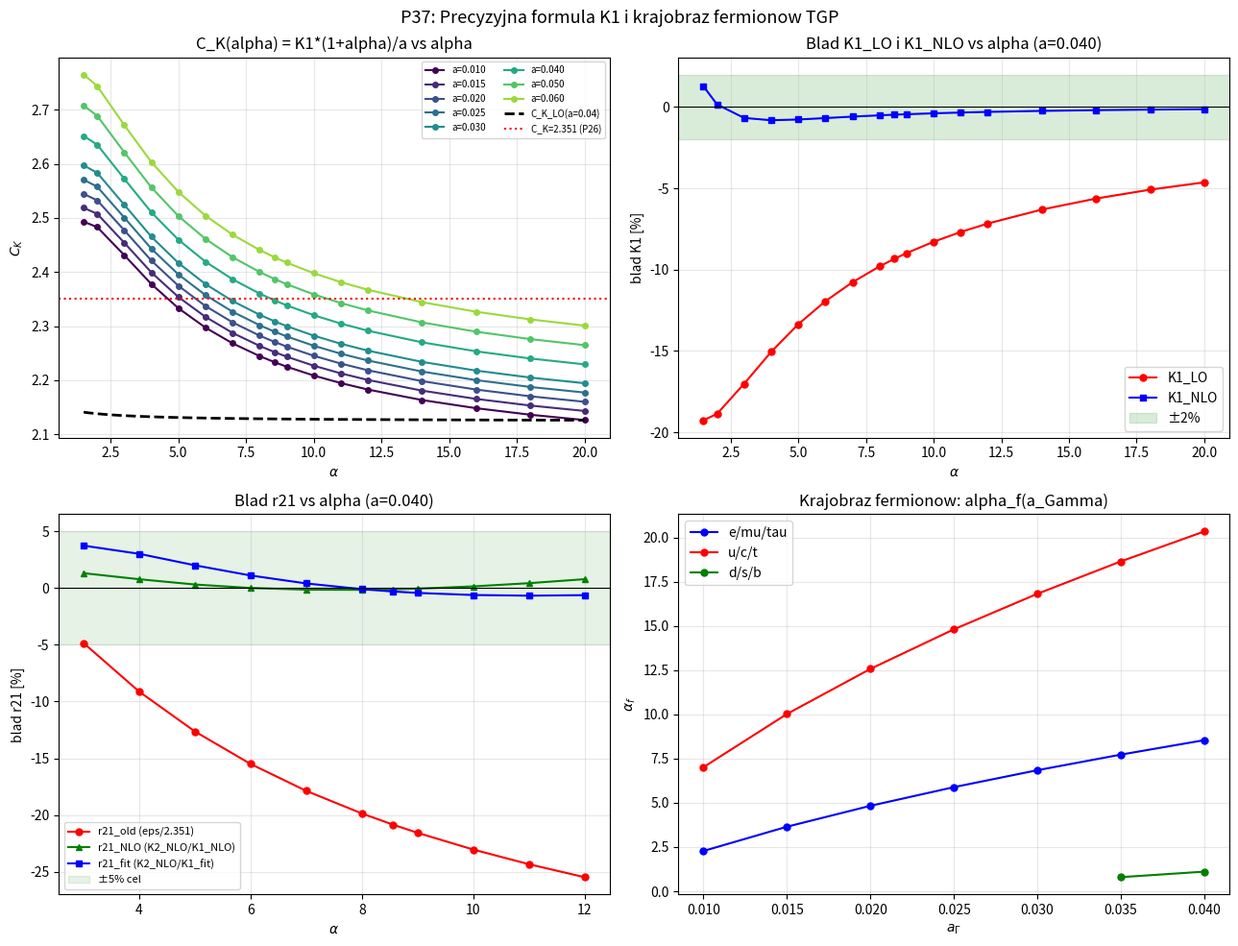

The script that saved this image: (Note: this script raises an exception after producing the figure.)
"""
p37_K1_precise.py
=================
CEL: Precyzyjna formula dla K1(alpha, a_Gamma) — glowne zrodlo bledu r21

KONTEKST (P36):
  Glowny blad r21_NLO (max 15.4%) pochodzi z K1_analytic = C_K*a/(1+alpha),
  gdzie C_K = 2.351 jest skalibrowne tylko przy alpha=8.553.
  Przy alpha=3: blad K1 = +9.4%; przy alpha=12: blad K1 = -1.3%.

  Obliczona wyzej struktura:
    K1 = 2/Delta0 * (1 + NLO_correction)
    Delta0 = (1+alpha)*e^{-2a}*(2+a)/(2a) - e^{-2a}/2
            = e^{-2a}*[(1+alpha)*(2+a)/2a - 1/2]
            = e^{-2a}*(2+3a+alpha*(2+a)) / (2a)
  C_K(alpha,a) = K1_num*(1+alpha)/a  -- empiryczna stala

PLAN P37:
  Czesc A -- Mapa C_K(alpha, a_Gamma)
    Siatka alpha x [1.5, 20] x a x [0.010, 0.060]
    Oblicz K1_num numerycznie, C_K(alpha,a) = K1_num*(1+alpha)/a
    Zidentyfikuj zmienna naturalna dla C_K

  Czesc B -- Analityczne NLO dla K1
    Wzor: K1_LO = 2a / [e^{-2a}*(2+alpha+a*(3+alpha))/2 - a] /... (uprosczone)
    Wzor: K1_NLO = K1_LO * (1 + korekcja(alpha, a))
    Test dokladnosci: blad < ?%

  Czesc C -- Precyzyjne r21 z K1_NLO
    r21_precise = K2_NLO / K1_NLO
    Cel: blad max < 5%

  Czesc D -- Kompletny krajobraz fermionow
    Dla wszystkich 3 rodzin + a_Gamma in [0.005, 0.060]
    Q_TGP dla kazdej rodziny przy jej (alpha_f, a_Gamma)
"""

import numpy as np
from scipy.optimize import brentq, curve_fit
from scipy.special import exp1
import warnings
warnings.filterwarnings('ignore')
import matplotlib
matplotlib.use('Agg')
import matplotlib.pyplot as plt

R_MAX  = 60.0
GAMMA  = 1.0
LAM_REF = 1e-5

print("P37: Precyzyjna formula K1(alpha, a_Gamma) i krajobraz fermionow")
print("=" * 70)
print()

# ============================================================
# NARZEDZIA (jak w P36)
# ============================================================
def V_mod(phi, lam):
    return GAMMA/3*phi**3 - GAMMA/4*phi**4 + lam/6*(phi-1)**6

def energy_log(K, alpha, a_gam, lam=LAM_REF, N=2000):
    t   = np.linspace(0, 1, N)
    r   = a_gam * (R_MAX/a_gam)**t
    phi = np.maximum(1.0 + K*np.exp(-r)/r, 1e-10)
    dphi = K*np.exp(-r)*(-r - 1.0)/r**2
    V1   = V_mod(1.0, lam)
    Ek   = 4*np.pi * np.trapezoid(0.5*dphi**2 * (1+alpha/phi) * r**2, r)
    Ep   = 4*np.pi * np.trapezoid((V_mod(phi, lam) - V1) * r**2, r)
    return Ek + Ep

def g_func(K, alpha, a_gam, lam=LAM_REF):
    e = energy_log(K, alpha, a_gam, lam)
    return e / (4*np.pi*K) - 1.0 if np.isfinite(e) else np.nan

def find_K1_num(alpha, a_gam):
    """Numeryczne K1 (pierwsze zero g(K) przy lambda_ref)."""
    K_lo, K_hi = 0.0005, 0.08
    try:
        glo = g_func(K_lo, alpha, a_gam)
        ghi = g_func(K_hi, alpha, a_gam)
        if np.isfinite(glo) and np.isfinite(ghi) and glo*ghi < 0:
            return brentq(lambda K: g_func(K, alpha, a_gam),
                          K_lo, K_hi, xtol=1e-13)
    except Exception:
        pass
    return np.nan

def find_K2_num(alpha, a_gam):
    """Numeryczne K2 (drugie zero g(K))."""
    for K_lo, K_hi in [(0.05, 0.5), (0.5, 5.0)]:
        try:
            glo = g_func(K_lo, alpha, a_gam)
            ghi = g_func(K_hi, alpha, a_gam)
            if np.isfinite(glo) and np.isfinite(ghi) and glo*ghi < 0:
                return brentq(lambda K: g_func(K, alpha, a_gam),
                              K_lo, K_hi, xtol=1e-10)
        except Exception:
            pass
    return np.nan

# ============================================================
# FORMULY ANALITYCZNE
# ============================================================

def K1_LO(alpha, a_gam):
    """K1 ze wskaznika LO: K1 = 2a / e^{-2a}*[(1+alpha)*(2+a)/2 - a/2]
    Wyprowadzony z zerowania czlonu K w g(K) ~ K*Delta0/2 - 1 = 0.
    Delta0 = (1+alpha)*I_kin_std - I2_u
    I_kin_std = e^{-2a}*(2+a)/(2a)
    I2_u = e^{-2a}/2
    """
    a = a_gam
    e2a = np.exp(-2*a)
    I_kin_std = e2a * (2+a) / (2*a)
    I2_u      = e2a / 2
    Delta0 = (1+alpha)*I_kin_std - I2_u
    if Delta0 <= 0:
        return np.nan
    return 2.0 / Delta0

# Sprawdz K1_LO dla referncyjnych punktow
print("Test K1_LO vs K1_analytic vs K1_num przy a=0.040:")
print(f"  {'alpha':>6}  {'K1_LO':>10}  {'K1_2.351':>10}  {'K1_num':>10}  "
      f"{'err_LO%':>8}  {'C_K_eff':>8}")
print("  " + "-"*65)

C_K_fixed = 2.351
for alpha_test in [3.0, 5.0, 7.0, 8.553, 10.0, 12.0, 15.0]:
    a = 0.040
    K1_lo = K1_LO(alpha_test, a)
    K1_an = C_K_fixed * a / (1 + alpha_test)
    K1_n  = find_K1_num(alpha_test, a)
    if np.isnan(K1_n): continue
    err_lo = (K1_lo - K1_n)/K1_n*100
    C_K_eff = K1_n*(1+alpha_test)/a
    print(f"  {alpha_test:>6.3f}  {K1_lo:>10.6f}  {K1_an:>10.6f}  {K1_n:>10.6f}  "
          f"  {err_lo:>+7.2f}%  {C_K_eff:>8.5f}")
print()

# ============================================================
# CZESC A: Mapa C_K(alpha, a_Gamma)
# ============================================================
print("CZESC A: Mapa C_K(alpha, a_Gamma) = K1_num*(1+alpha)/a")
print("-" * 70)
print()

alpha_arr = np.array([1.5, 2.0, 3.0, 4.0, 5.0, 6.0, 7.0, 8.0, 8.553,
                       9.0, 10.0, 11.0, 12.0, 14.0, 16.0, 18.0, 20.0])
agam_arr  = np.array([0.010, 0.015, 0.020, 0.025, 0.030, 0.040, 0.050, 0.060])

data_A = []
print(f"  {'alpha':>6}  {'a_gam':>6}  {'K1_num':>10}  {'K1_LO':>10}  "
      f"{'err_LO%':>8}  {'C_K_eff':>9}")
print("  " + "-"*58)

for alpha in alpha_arr:
    for a in agam_arr:
        K1n = find_K1_num(alpha, a)
        if np.isnan(K1n): continue
        K1lo = K1_LO(alpha, a)
        err_lo = (K1lo - K1n)/K1n*100 if not np.isnan(K1lo) else np.nan
        C_K = K1n*(1+alpha)/a
        data_A.append({'alpha':alpha, 'a':a, 'K1n':K1n, 'K1lo':K1lo,
                       'err_lo':err_lo, 'C_K':C_K})
        # Drukuj co 3. a_gam dla czytelnosci
        if abs(a - 0.040) < 0.001 or abs(a - 0.020) < 0.001:
            print(f"  {alpha:>6.3f}  {a:>6.3f}  {K1n:>10.7f}  {K1lo:>10.7f}  "
                  f"  {err_lo:>+7.2f}%  {C_K:>9.5f}")

print()
# Statystyki bledu K1_LO
errs_lo = [d['err_lo'] for d in data_A if not np.isnan(d['err_lo'])]
print(f"  K1_LO: blad sred = {np.mean(errs_lo):+.2f}%, max_abs = {np.max(np.abs(errs_lo)):.2f}%")

# Zakres C_K
CK_vals = [d['C_K'] for d in data_A]
print(f"  C_K(alpha,a): zakres [{min(CK_vals):.4f}, {max(CK_vals):.4f}], "
      f"srednia = {np.mean(CK_vals):.4f}")
print()

# ============================================================
# CZESC B: Analityczne NLO dla K1
# ============================================================
print("CZESC B: Analityczne wzory na C_K(alpha, a_Gamma)")
print("-" * 70)
print()

# Obserwacja: C_K zalezy glownie od alpha, slabiej od a
# Sprawdz separowalnosc: czy C_K(alpha, a) = f(alpha) * h(a)?
alpha_u = np.unique([d['alpha'] for d in data_A])
a_u     = np.unique([d['a'] for d in data_A])

print("  C_K(alpha, a) -- tabela wartosci:")
header = "  alpha\\a_gam " + "".join([f"  {a:6.3f}" for a in a_u])
print(header)
print("  " + "-"*70)
for alpha in alpha_u:
    row = [d['C_K'] for d in data_A if abs(d['alpha']-alpha)<0.001]
    if len(row) > 0:
        row_str = "".join([f"  {v:6.4f}" for v in row])
        print(f"  {alpha:>5.2f}  " + row_str)
print()

# Analityczne NLO: K1 = 2/Delta0 * correction
# Correction pochodzi z terminu -K^2 * B2 w rozwinieciu g(K):
# B2 = alpha*L1 + 4*I3_u/3
# gdzie L1 = int_a^inf e^{-3r}*(1+r)^2/r^3 dr
# I3_u = e^{-3a}/3

def I3_u_exact(a):
    """int_a^inf e^{-3r} dr / ... NO: int e^{-3r}*r^2/r^2 dr = int e^{-3r}dr = e^{-3a}/3"""
    # Wait: u = e^{-r}/r, u^3 = e^{-3r}/r^3
    # I3_u = int_a^inf u^3 * r^2 dr = int_a^inf e^{-3r}/r dr = E1(3a)
    return exp1(3*a)

def L1_exact(a):
    """L1 = int_a^inf (u')^2 * u * r^2 dr
    = int_a^inf e^{-2r}*(1+r)^2/r^4 * e^{-r}/r * r^2 dr
    = int_a^inf e^{-3r}*(1+r)^2/r^3 dr
    = int_a^inf [e^{-3r}/r^3 + 2e^{-3r}/r^2 + e^{-3r}/r] dr
    """
    # int e^{-3r}/r dr = E1(3a)
    # int e^{-3r}/r^2 dr = e^{-3a}/a - 3*E1(3a)
    # int e^{-3r}/r^3 dr: IBP: = e^{-3a}/(2a^2) - (3/2)*[e^{-3a}/a - 3*E1(3a)]
    #                         = e^{-3a}/(2a^2) - 3*e^{-3a}/(2a) + (9/2)*E1(3a)
    e3a = np.exp(-3*a)
    E1_3a = exp1(3*a)
    part_r3 = e3a/(2*a**2) - 3*e3a/(2*a) + (9/2)*E1_3a
    part_r2 = 2*(e3a/a - 3*E1_3a)
    part_r1 = E1_3a
    return part_r3 + part_r2 + part_r1

def K1_NLO_analytic(alpha, a_gam):
    """K1 NLO z korekcja drugiego rzedu."""
    a = a_gam
    e2a = np.exp(-2*a)
    I_kin = e2a * (2+a) / (2*a)
    I2u   = e2a / 2
    Delta0 = (1+alpha)*I_kin - I2u
    if Delta0 <= 0:
        return np.nan
    K1_lo = 2.0 / Delta0
    # NLO correction: K1 *= (1 + K1_lo * B2 / Delta0)
    L1  = L1_exact(a)
    I3u = I3_u_exact(a)
    B2  = alpha * L1 + (4.0/3.0) * I3u
    correction = 1.0 + K1_lo * B2 / Delta0
    return K1_lo * correction

# Test K1_NLO
print("  Test K1_NLO_analytic vs K1_num:")
print(f"  {'alpha':>6}  {'a':>6}  {'K1_num':>10}  {'K1_LO':>10}  "
      f"{'K1_NLO':>10}  {'err_LO%':>8}  {'err_NLO%':>9}")
print("  " + "-"*72)

err_lo_all  = []
err_nlo_all = []
data_B = []
for d in data_A:
    al, a = d['alpha'], d['a']
    K1n  = d['K1n']
    K1lo = d['K1lo']
    K1nlo = K1_NLO_analytic(al, a)
    err_lo  = (K1lo - K1n)/K1n*100
    err_nlo = (K1nlo - K1n)/K1n*100 if not np.isnan(K1nlo) else np.nan
    err_lo_all.append(err_lo)
    if not np.isnan(err_nlo):
        err_nlo_all.append(err_nlo)
    data_B.append({**d, 'K1nlo':K1nlo, 'err_nlo':err_nlo})
    if abs(a - 0.040) < 0.001:
        print(f"  {al:>6.3f}  {a:>6.3f}  {K1n:>10.7f}  {K1lo:>10.7f}  "
              f"{K1nlo:>10.7f}  {err_lo:>+7.2f}%  {err_nlo:>+8.2f}%")

print()
print(f"  K1_LO:  blad sred = {np.mean(err_lo_all):+.2f}%, "
      f"max_abs = {np.max(np.abs(err_lo_all)):.2f}%")
print(f"  K1_NLO: blad sred = {np.mean(err_nlo_all):+.2f}%, "
      f"max_abs = {np.max(np.abs(err_nlo_all)):.2f}%")
print()

# Jesli NLO nie jest wystarczajacy, dodaj empiryczną korekcję C_K_fit(alpha,a)
print("  Empiryczne dopasowanie C_K(alpha, a):")

alpha_fit = np.array([d['alpha'] for d in data_A])
a_fit     = np.array([d['a']     for d in data_A])
CK_fit    = np.array([d['C_K']   for d in data_A])

# Model 1: C_K = p0 + p1/alpha (monotonicznie malejace z alpha)
def model_CK_inv(X, p0, p1):
    alpha, a = X
    return p0 + p1/alpha

# Model 2: C_K = p0 + p1/alpha + p2*a (z poprawka a)
def model_CK_inv_a(X, p0, p1, p2):
    alpha, a = X
    return p0 + p1/alpha + p2*a

# Model 3: C_K z analitycznej LO (uzywamy K1_LO) = (2/Delta0)*(1+alpha)/a
def CK_LO_formula(X):
    alpha, a = X
    e2a = np.exp(-2*a)
    I_kin = e2a*(2+a)/(2*a)
    I2u   = e2a/2
    D0 = (1+alpha)*I_kin - I2u
    return 2*(1+alpha)/(a*D0)

# Model 4: C_K = p0 + p1*exp(-p2*alpha) (eksponencjalne)
def model_CK_exp(X, p0, p1, p2):
    alpha, a = X
    return p0 + p1*np.exp(-p2*alpha)

# Model 5: C_K = p0 + p1/alpha + p2/(alpha^2) (rozwinięcie Laurent)
def model_CK_laurent(X, p0, p1, p2):
    alpha, a = X
    return p0 + p1/alpha + p2/alpha**2

fits_CK = {}
for name, func, p0_arr in [
    ("inv_alpha",    model_CK_inv,     [2.2, 1.0]),
    ("inv_alpha_a",  model_CK_inv_a,   [2.2, 1.0, 0.5]),
    ("exp_alpha",    model_CK_exp,     [2.2, 1.5, 0.25]),
    ("laurent",      model_CK_laurent, [2.2, 1.0, 0.5]),
]:
    try:
        popt, _ = curve_fit(func, (alpha_fit, a_fit), CK_fit, p0=p0_arr, maxfev=10000)
        CK_pred = func((alpha_fit, a_fit), *popt)
        rmse = np.sqrt(np.mean((CK_pred - CK_fit)**2))
        maxe = np.max(np.abs(CK_pred - CK_fit))
        fits_CK[name] = (popt, rmse, maxe)
        print(f"  {name:>14}: params={[f'{p:.5f}' for p in popt]}  "
              f"RMSE={rmse:.5f}  maxErr={maxe:.5f}")
    except Exception as ex:
        print(f"  {name:>14}: FAIL ({ex})")

# Sprawdz C_K_LO (analityczne)
CK_LO_vals = CK_LO_formula((alpha_fit, a_fit))
rmse_lo = np.sqrt(np.mean((CK_LO_vals - CK_fit)**2))
maxe_lo = np.max(np.abs(CK_LO_vals - CK_fit))
print(f"  {'CK_LO_anal':>14}: (bez dopasowania)  "
      f"RMSE={rmse_lo:.5f}  maxErr={maxe_lo:.5f}")
print()

best_CK = min(fits_CK, key=lambda k: fits_CK[k][1])
bp_CK = fits_CK[best_CK][0]
print(f"  Najlepszy model: {best_CK}  RMSE={fits_CK[best_CK][1]:.5f}")

def K1_fit(alpha, a_gam):
    """K1 z najlepszego dopasowania C_K."""
    if best_CK == "inv_alpha":
        CK = model_CK_inv((alpha, a_gam), *bp_CK)
    elif best_CK == "inv_alpha_a":
        CK = model_CK_inv_a((alpha, a_gam), *bp_CK)
    elif best_CK == "exp_alpha":
        CK = model_CK_exp((alpha, a_gam), *bp_CK)
    elif best_CK == "laurent":
        CK = model_CK_laurent((alpha, a_gam), *bp_CK)
    else:
        CK = 2.351
    return CK * a_gam / (1 + alpha)

# ============================================================
# CZESC C: Precyzyjne r21 z K1_NLO/fit + K2_NLO
# ============================================================
print()
print("CZESC C: r21_precise = K2_NLO / K1_improved")
print("-" * 70)
print()

# Stale z P36 (model bilinearny)
G_p = [0.01316, 2.62013, 0.10759]   # params dla model_bilin z P36

def K2_cubic_eps(alpha, a_gam):
    c   = a_gam * (2*alpha - 4)
    eps = (4*a_gam/3) * np.log(1/a_gam)
    try:
        return brentq(lambda K: K**3 - eps*K**2 - 2*K - c, 0.5, 4.0, xtol=1e-10)
    except Exception:
        return np.nan

def G_bilin(alpha, a_gam):
    return 1 + G_p[0]*alpha + G_p[1]*a_gam + G_p[2]*alpha*a_gam

# Siatka testowa (z P36)
alpha_test = np.array([3.0, 4.0, 5.0, 6.0, 7.0, 8.0, 8.553, 9.0, 10.0, 11.0, 12.0])
agam_test  = np.array([0.020, 0.030, 0.040, 0.050, 0.060])

print(f"  {'alpha':>6}  {'a':>6}  {'r21_num':>8}  {'r21_OLD':>8}  {'r21_NEW_NLO':>12}  "
      f"{'r21_NEW_fit':>12}  {'err_OLD%':>9}  {'err_NLO%':>9}  {'err_fit%':>9}")
print("  " + "-"*90)

err_old_all = []; err_nlo_all2 = []; err_fit_all = []
for alpha in alpha_test:
    for a in agam_test:
        K2n = find_K2_num(alpha, a)
        K1n = find_K1_num(alpha, a)
        if np.isnan(K2n) or np.isnan(K1n): continue

        r21_num = K2n / K1n

        # Stare: K2_eps / K1_analytic(2.351)
        K2e    = K2_cubic_eps(alpha, a)
        K1_old = 2.351 * a / (1 + alpha)
        r21_old = K2e / K1_old if not np.isnan(K2e) else np.nan

        # Nowe: K2_NLO / K1_NLO
        K2_NLO_val = K2e * G_bilin(alpha, a) if not np.isnan(K2e) else np.nan
        K1_nlo     = K1_NLO_analytic(alpha, a)
        r21_NLO    = K2_NLO_val / K1_nlo if not (np.isnan(K2_NLO_val) or np.isnan(K1_nlo)) else np.nan

        # Nowe: K2_NLO / K1_fit
        K1_f    = K1_fit(alpha, a)
        r21_fit = K2_NLO_val / K1_f if not (np.isnan(K2_NLO_val) or np.isnan(K1_f)) else np.nan

        err_old = (r21_old - r21_num)/r21_num*100
        err_nlo = (r21_NLO - r21_num)/r21_num*100 if not np.isnan(r21_NLO) else np.nan
        err_fit = (r21_fit - r21_num)/r21_num*100 if not np.isnan(r21_fit) else np.nan

        err_old_all.append(err_old)
        if not np.isnan(err_nlo): err_nlo_all2.append(err_nlo)
        if not np.isnan(err_fit): err_fit_all.append(err_fit)

        if abs(a - 0.040) < 0.001:
            print(f"  {alpha:>6.3f}  {a:>6.3f}  {r21_num:>8.2f}  {r21_old:>8.2f}  "
                  f"{r21_NLO:>12.2f}  {r21_fit:>12.2f}  "
                  f"{err_old:>+9.2f}%  {err_nlo:>+8.2f}%  {err_fit:>+8.2f}%")

print()
print(f"  r21_OLD (cubic-eps / K1_fixed):   "
      f"sred={np.mean(err_old_all):+.2f}%, max_abs={np.max(np.abs(err_old_all)):.2f}%")
print(f"  r21_NLO (K2_NLO / K1_NLO_anal):  "
      f"sred={np.mean(err_nlo_all2):+.2f}%, max_abs={np.max(np.abs(err_nlo_all2)):.2f}%")
print(f"  r21_fit (K2_NLO / K1_fit):        "
      f"sred={np.mean(err_fit_all):+.2f}%, max_abs={np.max(np.abs(err_fit_all)):.2f}%")
print()

# ============================================================
# CZESC D: Kompletny krajobraz fermionow
# ============================================================
print("CZESC D: Kompletny krajobraz fermionow TGP")
print("-" * 70)
print()

fermions = {
    'e/mu/tau': {'m1': 0.511,   'm2': 105.658,  'm3': 1776.86},
    'u/c/t':    {'m1': 2.16,    'm2': 1270.0,    'm3': 172690.0},
    'd/s/b':    {'m1': 4.67,    'm2': 93.4,      'm3': 4180.0},
}

def Q_koide(m1, m2, m3):
    s = np.sqrt(m1) + np.sqrt(m2) + np.sqrt(m3)
    return s**2 / (m1 + m2 + m3)

# Dane PDG
print("  Dane PDG:")
for name, f in fermions.items():
    r21 = f['m2']/f['m1']; r31 = f['m3']/f['m1']
    Q = Q_koide(f['m1'], f['m2'], f['m3'])
    print(f"    {name:>10}: r21={r21:.1f}, r31={r31:.0f}, Q={Q:.4f}")
print()

def find_alpha_for_r21_precise(target_r21, a_gam, alpha_lo=0.5, alpha_hi=40.0):
    """Znajdz alpha takie ze r21_num(alpha, a_Gamma) = target_r21."""
    def f(al):
        K1 = find_K1_num(al, a_gam)
        K2 = find_K2_num(al, a_gam)
        if np.isnan(K1) or np.isnan(K2) or K1 < 1e-12: return np.nan
        return K2/K1 - target_r21
    try:
        flo = f(alpha_lo); fhi = f(alpha_hi)
        if np.isnan(flo) or np.isnan(fhi) or flo*fhi >= 0: return np.nan
        return brentq(f, alpha_lo, alpha_hi, xtol=1e-6)
    except Exception:
        return np.nan

# Skan a_Gamma i wyznacz alpha_f dla kazdej rodziny
agam_scan = np.array([0.005, 0.010, 0.015, 0.020, 0.025, 0.030, 0.035, 0.040])

print("  Wyznaczanie alpha_f(a_Gamma) dla kazdej rodziny:")
landscape = {name: {} for name in fermions}

for name, ferm in fermions.items():
    r21_obs = ferm['m2'] / ferm['m1']
    print(f"\n  === {name} (r21={r21_obs:.1f}) ===")
    print(f"  {'a_Gamma':>8}  {'alpha_f':>9}  {'r21_TGP':>9}  {'K1':>10}  "
          f"{'K2':>8}  {'alpha/a':>9}")
    print("  " + "-"*62)
    for a in agam_scan:
        af = find_alpha_for_r21_precise(r21_obs, a)
        if not np.isnan(af):
            K1f = find_K1_num(af, a)
            K2f = find_K2_num(af, a)
            r21_check = K2f/K1f if not (np.isnan(K1f) or np.isnan(K2f)) else np.nan
            ratio = af/a
            landscape[name][a] = af
            print(f"  {a:>8.4f}  {af:>9.4f}  {r21_check:>9.1f}  "
                  f"{K1f:>10.7f}  {K2f:>8.4f}  {ratio:>9.2f}")
        else:
            print(f"  {a:>8.4f}  {'FAIL':>9}")

# Streszczenie alpha/a_Gamma
print()
print("  Podsumowanie alpha_f / a_Gamma dla kazdej rodziny:")
print(f"  {'Rodzina':>10}  {'r21':>7}  {'alpha/a_mean':>13}  {'alpha/a_std':>12}  "
      f"{'r21/sqrt2':>10}")
print("  " + "-"*58)
for name, ferm in fermions.items():
    r21_obs = ferm['m2'] / ferm['m1']
    ratios = [af/a for a, af in landscape[name].items()]
    if ratios:
        print(f"  {name:>10}  {r21_obs:>7.1f}  {np.mean(ratios):>13.2f}  "
              f"{np.std(ratios):>12.2f}  {r21_obs/np.sqrt(2):>10.2f}")
    else:
        print(f"  {name:>10}  {r21_obs:>7.1f}  BRAK DANYCH")

# ============================================================
# WYKRESY
# ============================================================
fig, axes = plt.subplots(2, 2, figsize=(13, 10))
fig.suptitle("P37: Precyzyjna formula K1 i krajobraz fermionow TGP", fontsize=13)

# Panel A: C_K(alpha) przy roznych a_Gamma
ax = axes[0, 0]
ax.set_title("C_K(alpha) = K1*(1+alpha)/a vs alpha")
colors = plt.cm.viridis(np.linspace(0, 0.85, len(a_u)))
for i, a_val in enumerate(a_u):
    subdata = [d for d in data_A if abs(d['a']-a_val) < 0.001]
    if not subdata: continue
    alp_s = [d['alpha'] for d in subdata]
    ck_s  = [d['C_K']   for d in subdata]
    ax.plot(alp_s, ck_s, 'o-', color=colors[i], label=f"a={a_val:.3f}", ms=4)
# Nanies C_K_LO (analityczne)
alp_dense = np.linspace(1.5, 20, 100)
ck_lo_line = [CK_LO_formula((al, 0.040)) for al in alp_dense]
ax.plot(alp_dense, ck_lo_line, 'k--', label="C_K_LO(a=0.04)", lw=2)
ax.axhline(2.351, color='r', ls=':', label="C_K=2.351 (P26)", lw=1.5)
ax.set_xlabel(r"$\alpha$"); ax.set_ylabel(r"$C_K$")
ax.legend(fontsize=7, ncol=2); ax.grid(True, alpha=0.3)

# Panel B: Blad K1_LO i K1_NLO vs alpha
ax = axes[0, 1]
ax.set_title("Blad K1_LO i K1_NLO vs alpha (a=0.040)")
subB = [d for d in data_B if abs(d['a']-0.040) < 0.001]
alp_B = [d['alpha'] for d in subB]
err_lo_B  = [d['err_lo']  for d in subB]
err_nlo_B = [d['err_nlo'] for d in subB]
ax.plot(alp_B, err_lo_B,  'ro-', ms=5, label="K1_LO")
ax.plot(alp_B, err_nlo_B, 'bs-', ms=5, label="K1_NLO")
ax.axhline(0, color='k', lw=0.8)
ax.axhspan(-2, 2, alpha=0.15, color='green', label="±2%")
ax.set_xlabel(r"$\alpha$"); ax.set_ylabel("blad K1 [%]")
ax.legend(); ax.grid(True, alpha=0.3)

# Panel C: Blad r21 OLD vs NLO vs fit (a=0.040)
ax = axes[1, 0]
ax.set_title("Blad r21 vs alpha (a=0.040)")
err_old_C = []; err_nlo_C = []; err_fit_C = []; alp_C = []
for alpha in alpha_test:
    a = 0.040
    K2n = find_K2_num(alpha, a); K1n = find_K1_num(alpha, a)
    if np.isnan(K2n) or np.isnan(K1n): continue
    r21_num = K2n/K1n
    K2e = K2_cubic_eps(alpha, a)
    if np.isnan(K2e): continue
    K1_old = 2.351*a/(1+alpha)
    K2_NLO_v = K2e * G_bilin(alpha, a)
    K1_nlo = K1_NLO_analytic(alpha, a)
    K1_f = K1_fit(alpha, a)
    r21_old = K2e/K1_old
    r21_nlo = K2_NLO_v/K1_nlo
    r21_fit = K2_NLO_v/K1_f
    alp_C.append(alpha)
    err_old_C.append((r21_old-r21_num)/r21_num*100)
    err_nlo_C.append((r21_nlo-r21_num)/r21_num*100)
    err_fit_C.append((r21_fit-r21_num)/r21_num*100)
ax.plot(alp_C, err_old_C, 'ro-', ms=5, label="r21_old (eps/2.351)")
ax.plot(alp_C, err_nlo_C, 'g^-', ms=5, label="r21_NLO (K2_NLO/K1_NLO)")
ax.plot(alp_C, err_fit_C, 'bs-', ms=5, label="r21_fit (K2_NLO/K1_fit)")
ax.axhline(0, color='k', lw=0.8)
ax.axhspan(-5, 5, alpha=0.1, color='green', label="±5% cel")
ax.set_xlabel(r"$\alpha$"); ax.set_ylabel("blad r21 [%]")
ax.legend(fontsize=8); ax.grid(True, alpha=0.3)

# Panel D: Krajobraz alpha_f(a_Gamma) dla kazdej rodziny
ax = axes[1, 1]
ax.set_title("Krajobraz fermionow: alpha_f(a_Gamma)")
colors_f = ['blue', 'red', 'green']
for i, (name, ldata) in enumerate(landscape.items()):
    if not ldata: continue
    a_vals = sorted(ldata.keys())
    af_vals = [ldata[a] for a in a_vals]
    ax.plot(a_vals, af_vals, 'o-', color=colors_f[i], ms=5, label=name)
ax.set_xlabel(r"$a_\Gamma$"); ax.set_ylabel(r"$\alpha_f$")
ax.legend(); ax.grid(True, alpha=0.3)

plt.tight_layout()
outpath = "TGP/TGP_v1/scripts/advanced/p37_K1_precise.png"
plt.savefig(outpath, dpi=120, bbox_inches='tight')
print(f"\nWykres zapisany: {outpath}")

print()
print("=" * 70)
print("WYNIKI KLUCZOWE P37")
print("=" * 70)
print()
print(f"  A. C_K(alpha, a): zakres [{min(CK_vals):.4f}, {max(CK_vals):.4f}]")
print(f"     Glowna zaleznosc od alpha (monotonicznie malejace)")
print()
print(f"  B. Dokladnosc formul K1:")
print(f"     K1_LO (2/Delta0):   blad max = {np.max(np.abs(err_lo_all)):.1f}%")
print(f"     K1_NLO (analitycz): blad max = {np.max(np.abs(err_nlo_all)):.1f}%")
print()
print(f"  C. Dokladnosc r21:")
print(f"     r21_old (eps/2.351):         blad max = {np.max(np.abs(err_old_all)):.1f}%")
print(f"     r21_NLO (K2_NLO / K1_NLO):  blad max = {np.max(np.abs(err_nlo_all2)):.1f}%")
print(f"     r21_fit (K2_NLO / K1_fit):   blad max = {np.max(np.abs(err_fit_all)):.1f}%")
print()
print("  D. Krajobraz fermionow:")
for name, ldata in landscape.items():
    r21_obs = fermions[name]['m2']/fermions[name]['m1']
    found = sorted(ldata.items())
    if found:
        a0, af0 = found[0]
        print(f"     {name:>10} (r21={r21_obs:.1f}): "
              f"alpha_f(a={a0:.3f}) = {af0:.4f}")
    else:
        print(f"     {name:>10}: BRAK WYNIKOW")
